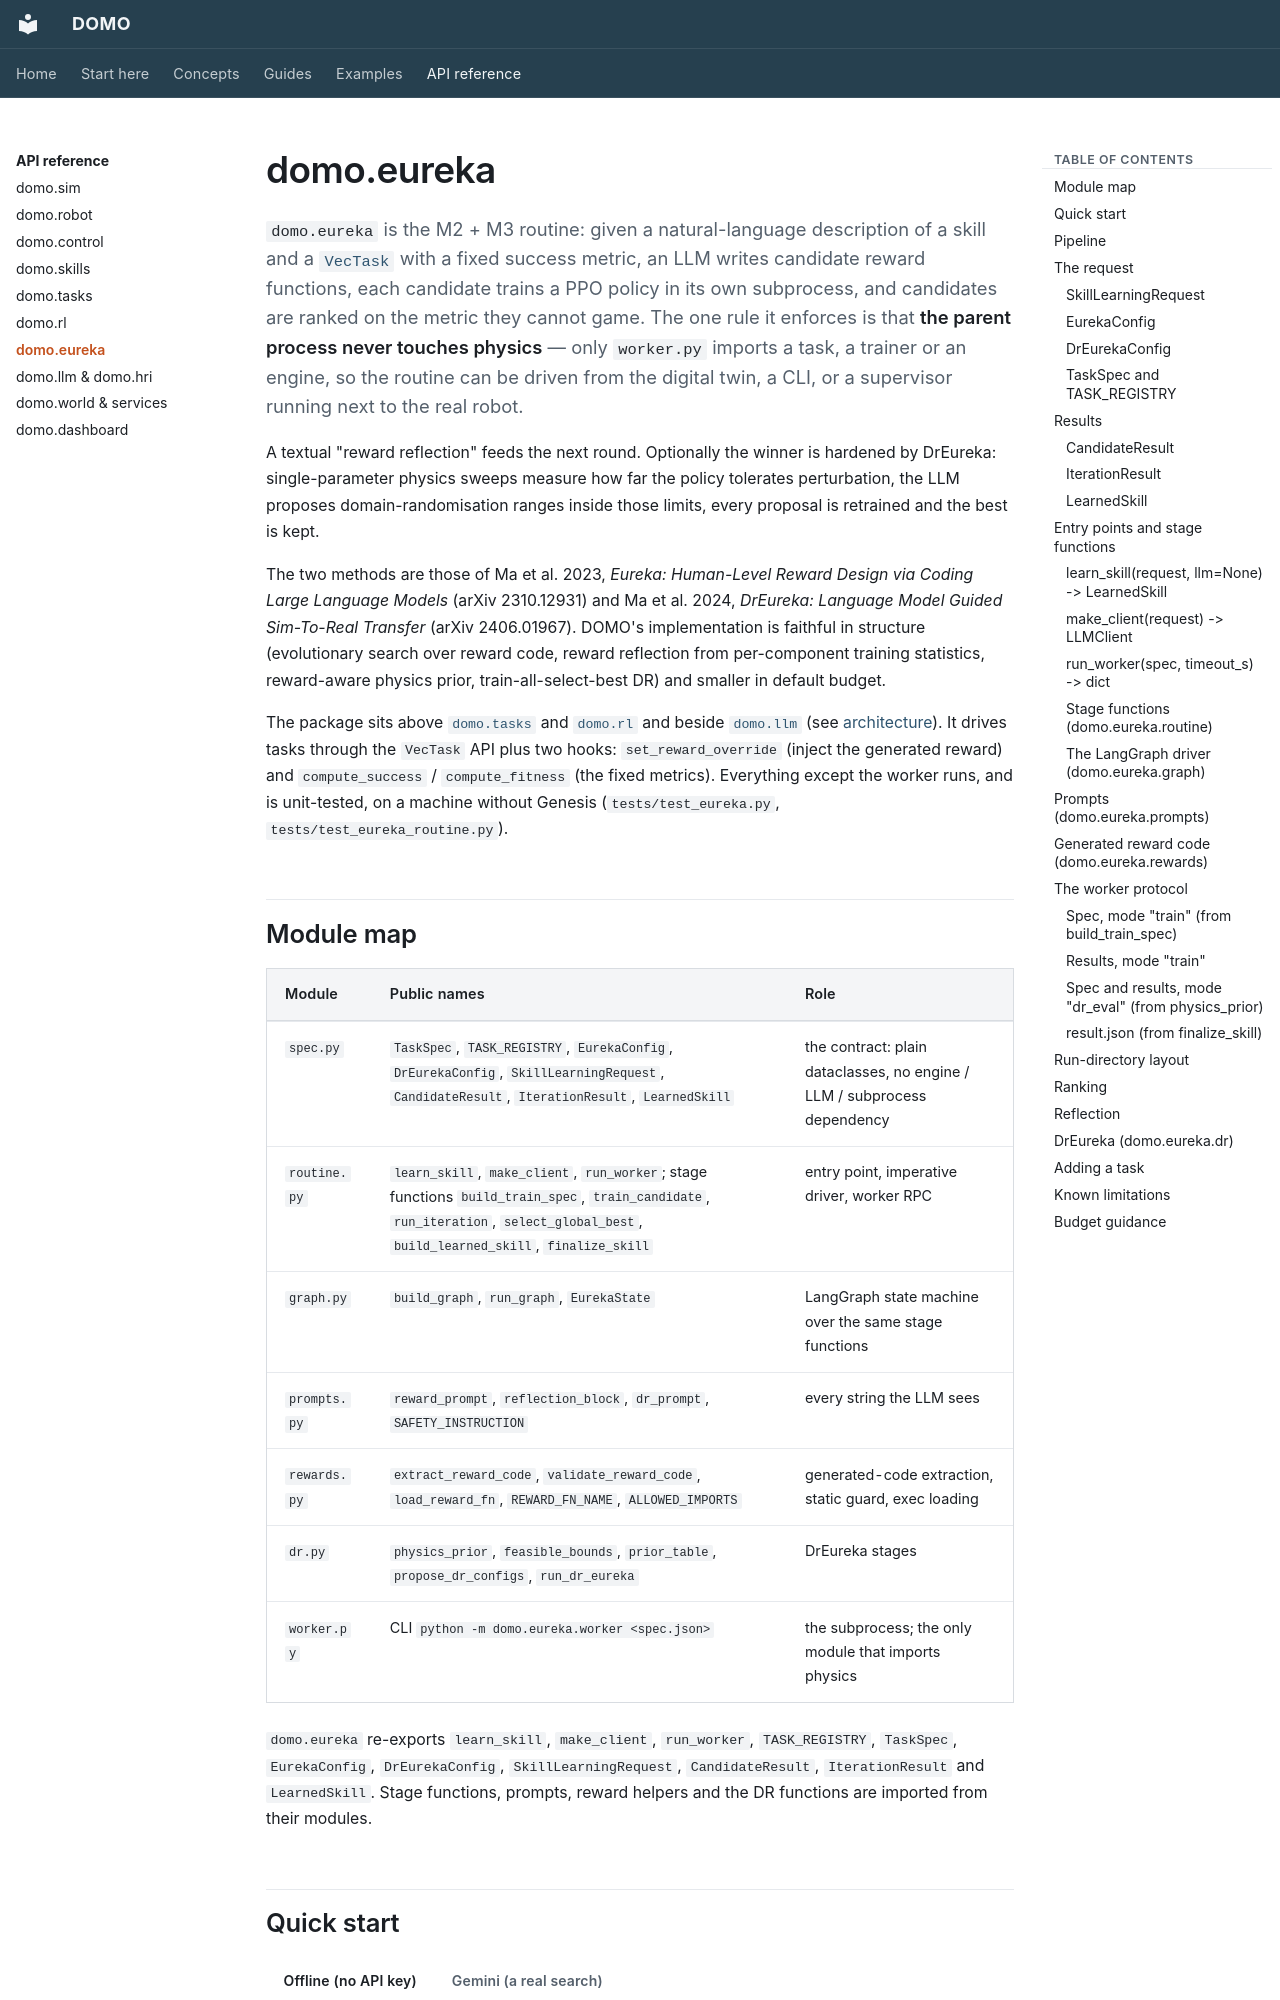

repository: r-sendra/domo · page: api/eureka/index.html · generator: mkdocs

# domo.eureka

`domo.eureka` is the M2 + M3 routine: given a natural-language description of
a skill and a [`VecTask`](tasks.md#vectask) with a fixed success metric, an
LLM writes candidate reward functions, each candidate trains a PPO policy in
its own subprocess, and candidates are ranked on the metric they cannot game.
The one rule it enforces is that **the parent process never touches
physics** — only `worker.py` imports a task, a trainer or an engine, so the
routine can be driven from the digital twin, a CLI, or a supervisor running
next to the real robot.

A textual "reward reflection" feeds the next round. Optionally the winner is
hardened by DrEureka: single-parameter physics sweeps measure how far the
policy tolerates perturbation, the LLM proposes domain-randomisation ranges
inside those limits, every proposal is retrained and the best is kept.

The two methods are those of Ma et al. 2023, *Eureka: Human-Level Reward
Design via Coding Large Language Models* (arXiv 2310.12931) and Ma et al.
2024, *DrEureka: Language Model Guided Sim-To-Real Transfer* (arXiv
2406.01967). DOMO's implementation is faithful in structure (evolutionary
search over reward code, reward reflection from per-component training
statistics, reward-aware physics prior, train-all-select-best DR) and
smaller in default budget.

The package sits above [`domo.tasks`](tasks.md) and [`domo.rl`](rl.md) and
beside [`domo.llm`](llm-hri.md) (see
[architecture](../concepts/architecture.md)). It drives tasks through the
`VecTask` API plus two hooks: `set_reward_override` (inject the generated
reward) and `compute_success` / `compute_fitness` (the fixed metrics).
Everything except the worker runs, and is unit-tested, on a machine without
Genesis (`tests/test_eureka.py`, `tests/test_eureka_routine.py`).

## Module map

| Module | Public names | Role |
|--------|--------------|------|
| `spec.py` | `TaskSpec`, `TASK_REGISTRY`, `EurekaConfig`, `DrEurekaConfig`, `SkillLearningRequest`, `CandidateResult`, `IterationResult`, `LearnedSkill` | the contract: plain dataclasses, no engine / LLM / subprocess dependency |
| `routine.py` | `learn_skill`, `make_client`, `run_worker`; stage functions `build_train_spec`, `train_candidate`, `run_iteration`, `select_global_best`, `build_learned_skill`, `finalize_skill` | entry point, imperative driver, worker RPC |
| `graph.py` | `build_graph`, `run_graph`, `EurekaState` | LangGraph state machine over the same stage functions |
| `prompts.py` | `reward_prompt`, `reflection_block`, `dr_prompt`, `SAFETY_INSTRUCTION` | every string the LLM sees |
| `rewards.py` | `extract_reward_code`, `validate_reward_code`, `load_reward_fn`, `REWARD_FN_NAME`, `ALLOWED_IMPORTS` | generated-code extraction, static guard, exec loading |
| `dr.py` | `physics_prior`, `feasible_bounds`, `prior_table`, `propose_dr_configs`, `run_dr_eureka` | DrEureka stages |
| `worker.py` | CLI `python -m domo.eureka.worker <spec.json>` | the subprocess; the only module that imports physics |

`domo.eureka` re-exports `learn_skill`, `make_client`, `run_worker`,
`TASK_REGISTRY`, `TaskSpec`, `EurekaConfig`, `DrEurekaConfig`,
`SkillLearningRequest`, `CandidateResult`, `IterationResult` and
`LearnedSkill`. Stage functions, prompts, reward helpers and the DR
functions are imported from their modules.
